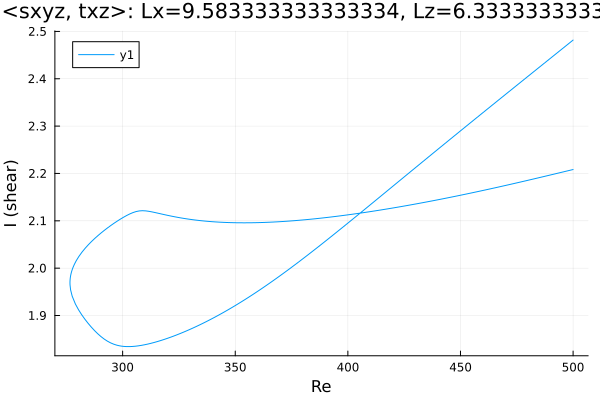

The table this chart was drawn from, first rows:
Re, shear
500.0, 2.208
499.8, 2.208
498.4, 2.206
497, 2.205
495.6, 2.203
494.2, 2.202
492.8, 2.2
491.3, 2.198
489.9, 2.197
488.5, 2.195
487.1, 2.194
485.7, 2.192
484.3, 2.19
482.9, 2.189
481.4, 2.187
480, 2.186
478.6, 2.184
477.2, 2.183
475.8, 2.181
474.4, 2.179
473, 2.178
471.5, 2.176
470.1, 2.175
468.7, 2.173
467.3, 2.172
465.9, 2.17
464.5, 2.169
463.1, 2.167
461.6, 2.166
460.2, 2.164
458.8, 2.163
457.4, 2.161
456, 2.16
454.6, 2.159
453.2, 2.157
451.7, 2.156
450.3, 2.154
448.9, 2.153
447.5, 2.152
446.1, 2.15
444.7, 2.149
443.3, 2.147
441.8, 2.146
440.4, 2.145
439, 2.144
437.6, 2.142
436.2, 2.141
434.8, 2.14
433.4, 2.138
431.9, 2.137
430.5, 2.136
429.1, 2.135
429.1, 2.135
427.6, 2.133
426.2, 2.132
424.8, 2.131
423.4, 2.13
422, 2.129
420.6, 2.128
419.2, 2.126
... 334 more rows
